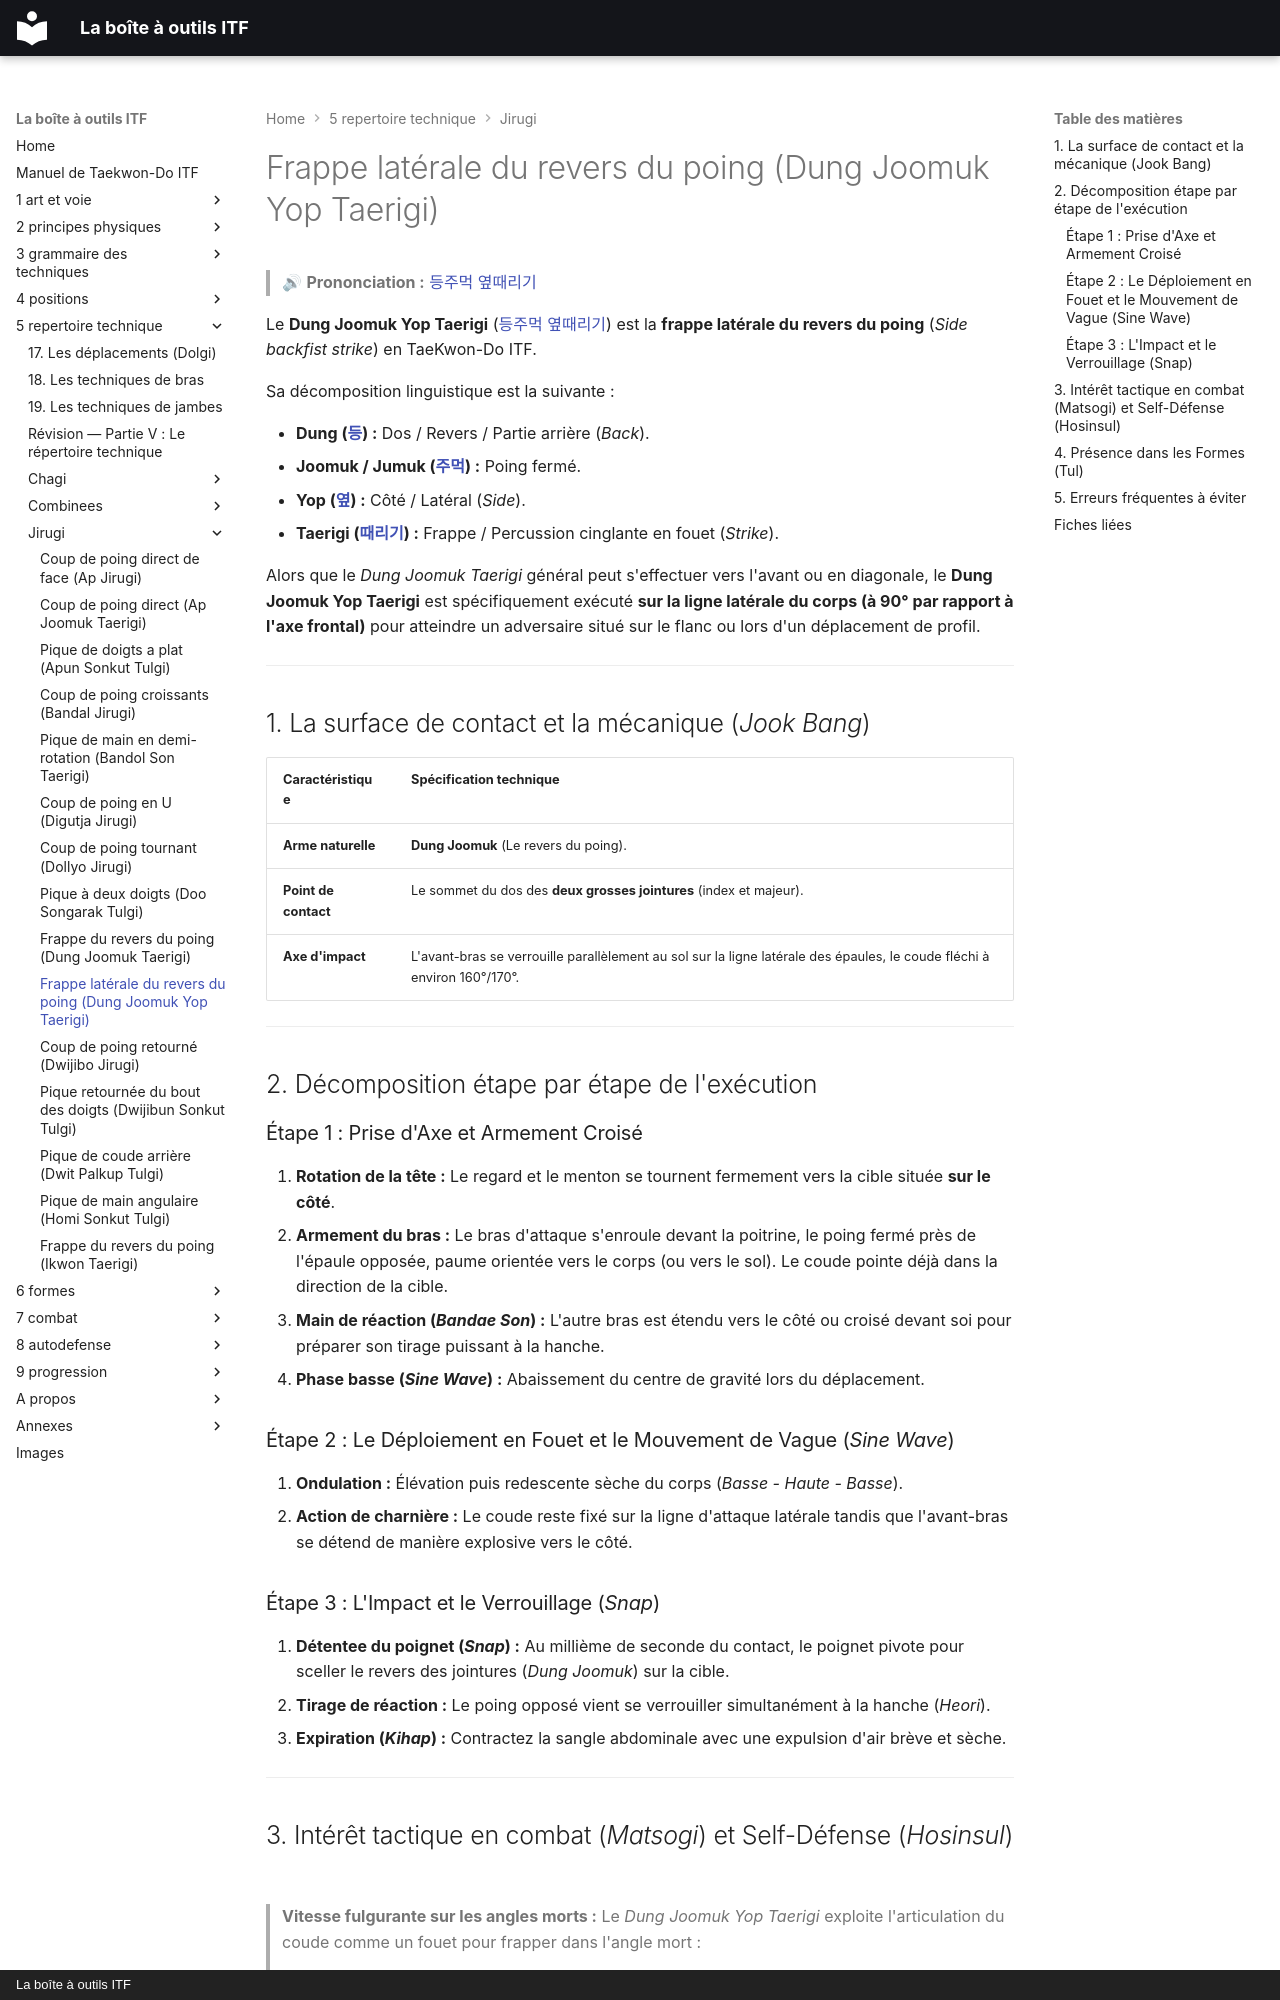

repository: yvmori1/La-boite-outils-ITF · page: 5-repertoire-technique/jirugi/dung-joomuk-yop-taerigi/index.html · generator: mkdocs · copyright: La boîte à outils ITF

# Frappe latérale du revers du poing (Dung Joomuk Yop Taerigi)

> 🔊 **Prononciation :** [등주먹 옆때리기](../../audio/jirugi/dung-joomuk-yop-taerigi.m4a)

Le **Dung Joomuk Yop Taerigi** ([등주먹 옆때리기](../../audio/jirugi/dung-joomuk-yop-taerigi.m4a)) est la **frappe latérale du revers du poing** (*Side backfist strike*) en TaeKwon-Do ITF.

Sa décomposition linguistique est la suivante :

* **Dung ([등](../../audio/termes/dung.m4a)) :** Dos / Revers / Partie arrière (*Back*).
* **Joomuk / Jumuk ([주먹](../../audio/grammaire/Joomuk.m4a)) :** Poing fermé.
* **Yop ([옆](../../audio/grammaire/Yop.m4a)) :** Côté / Latéral (*Side*).
* **Taerigi ([때리기](../../audio/termes/taerigi.m4a)) :** Frappe / Percussion cinglante en fouet (*Strike*).

Alors que le *Dung Joomuk Taerigi* général peut s'effectuer vers l'avant ou en diagonale, le **Dung Joomuk Yop Taerigi** est spécifiquement exécuté **sur la ligne latérale du corps (à 90° par rapport à l'axe frontal)** pour atteindre un adversaire situé sur le flanc ou lors d'un déplacement de profil.

---

## 1. La surface de contact et la mécanique (*Jook Bang*)

| Caractéristique | Spécification technique |
| --- | --- |
| **Arme naturelle** | **Dung Joomuk** (Le revers du poing). |
| **Point de contact** | Le sommet du dos des **deux grosses jointures** (index et majeur). |
| **Axe d'impact** | L'avant-bras se verrouille parallèlement au sol sur la ligne latérale des épaules, le coude fléchi à environ 160°/170°. |

---

## 2. Décomposition étape par étape de l'exécution

### Étape 1 : Prise d'Axe et Armement Croisé

1. **Rotation de la tête :** Le regard et le menton se tournent fermement vers la cible située **sur le côté**.
2. **Armement du bras :** Le bras d'attaque s'enroule devant la poitrine, le poing fermé près de l'épaule opposée, paume orientée vers le corps (ou vers le sol). Le coude pointe déjà dans la direction de la cible.
3. **Main de réaction (*Bandae Son*) :** L'autre bras est étendu vers le côté ou croisé devant soi pour préparer son tirage puissant à la hanche.
4. **Phase basse (*Sine Wave*) :** Abaissement du centre de gravité lors du déplacement.

### Étape 2 : Le Déploiement en Fouet et le Mouvement de Vague (*Sine Wave*)

1. **Ondulation :** Élévation puis redescente sèche du corps (*Basse - Haute - Basse*).
2. **Action de charnière :** Le coude reste fixé sur la ligne d'attaque latérale tandis que l'avant-bras se détend de manière explosive vers le côté.

### Étape 3 : L'Impact et le Verrouillage (*Snap*)

1. **Détentee du poignet (*Snap*) :** Au millième de seconde du contact, le poignet pivote pour sceller le revers des jointures (*Dung Joomuk*) sur la cible.
2. **Tirage de réaction :** Le poing opposé vient se verrouiller simultanément à la hanche (*Heori*).
3. **Expiration (*Kihap*) :** Contractez la sangle abdominale avec une expulsion d'air brève et sèche.

---

## 3. Intérêt tactique en combat (*Matsogi*) et Self-Défense (*Hosinsul*)

> **Vitesse fulgurante sur les angles morts :**
> Le *Dung Joomuk Yop Taerigi* exploite l'articulation du coude comme un fouet pour frapper dans l'angle mort :
>
> 1. **Cibles vitales latérales :** Il vise en priorité la tempe (*Gwanja Noryeok*), l'articulation de la mâchoire (*G[턱](../../audio/termes/teok.m4a)* / *Jaw*) ou le nerf facial/carotide.
> 2. **Esquive et contre simultané :** En sortant de l'axe d'attaque adverse par un pas latéral (*Step-side*), cette frappe permet de punir l'agresseur au visage pendant qu'il charge en ligne droite.
> 3. **Effet de surprise :** La trajectoire venant du flanc passe en dessous ou autour de la vision périphérique de l'adversaire.

---
